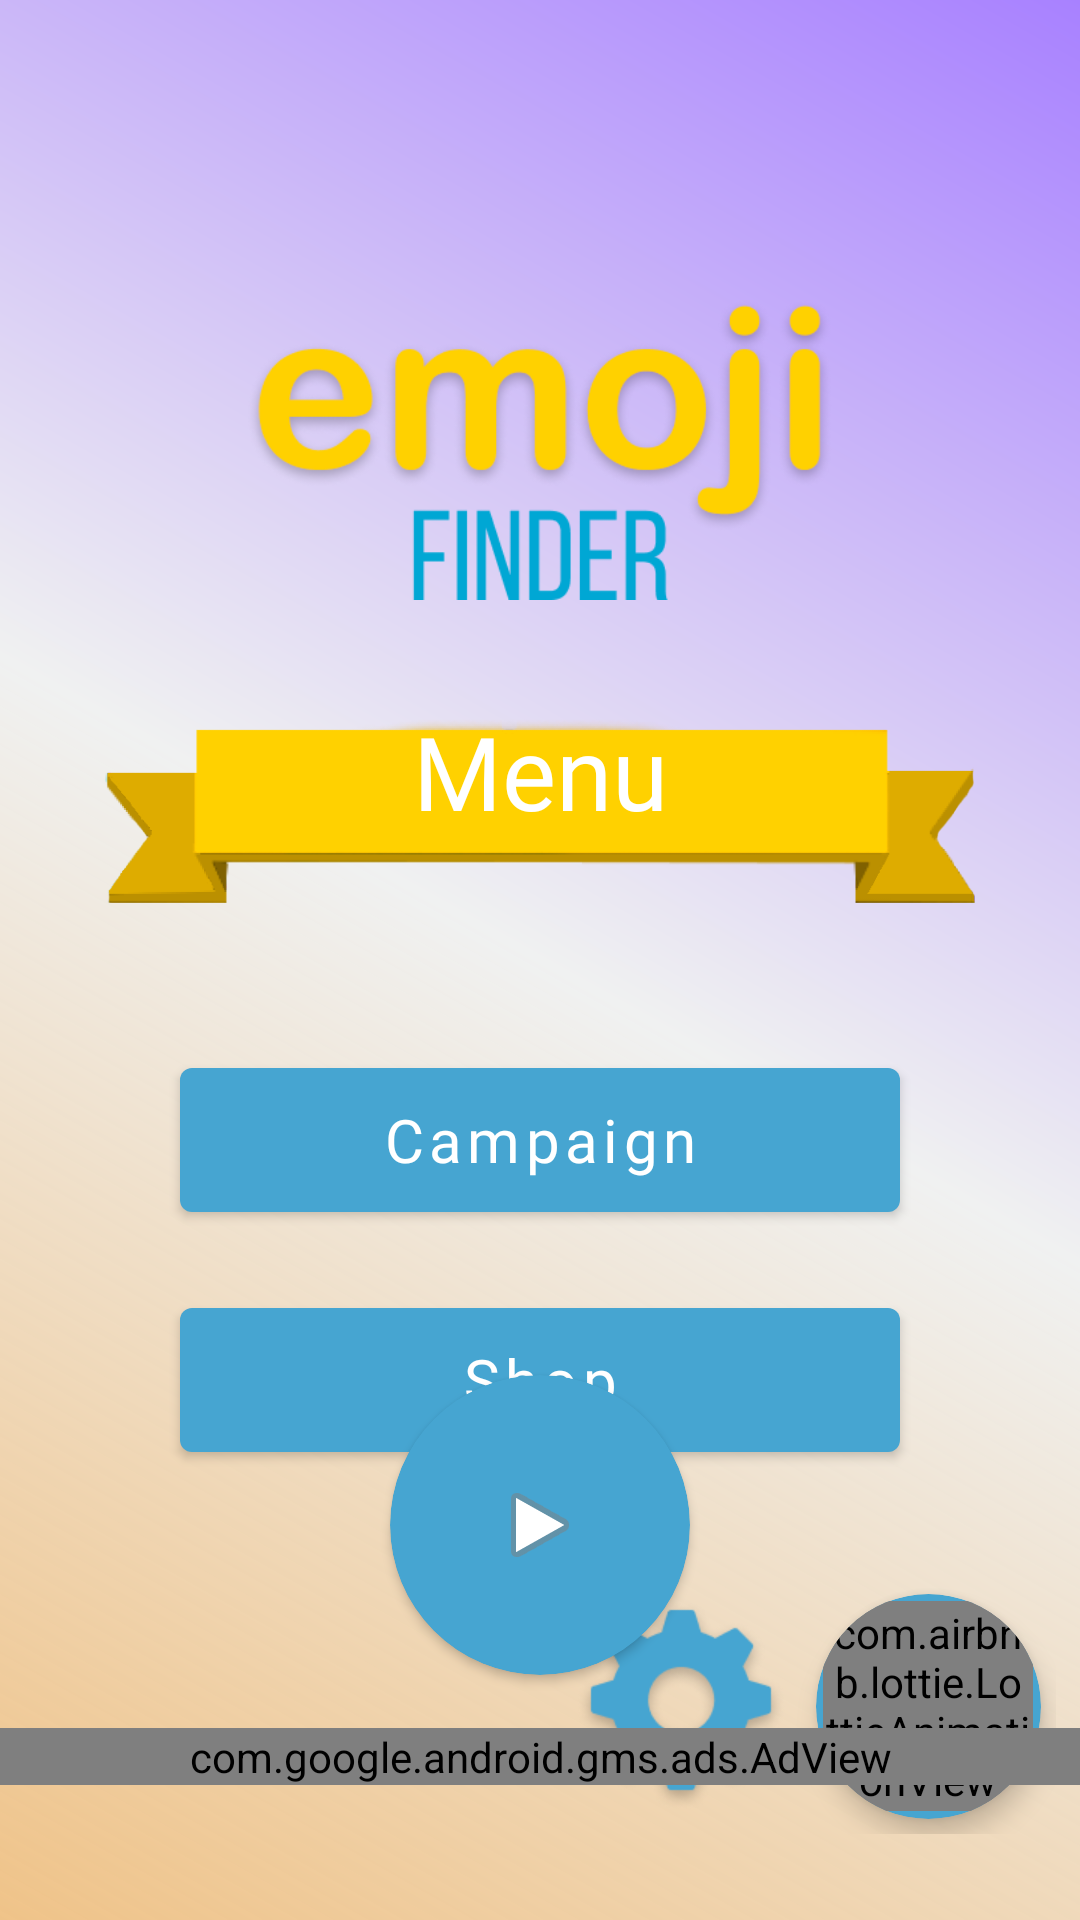

Produce the Android XML layout that renders to this screen, including the resource entries it uses.
<!-- AndroidManifest.xml: application theme CustomAppTheme -->
<!-- res/layout/fragment_main_menu.xml -->
<?xml version="1.0" encoding="utf-8"?>
<layout xmlns:android="http://schemas.android.com/apk/res/android"
    xmlns:app="http://schemas.android.com/apk/res-auto"
    xmlns:tools="http://schemas.android.com/tools">

    <androidx.constraintlayout.widget.ConstraintLayout
        android:layout_width="match_parent"
        android:layout_height="match_parent"
        android:background="@drawable/background_gradient"
        android:fitsSystemWindows="true"
        tools:context=".ui.main.MainMenuFragment">

        <LinearLayout
            android:id="@+id/linearLayout"
            android:layout_width="match_parent"
            android:layout_height="wrap_content"
            android:layout_marginStart="10dp"
            android:layout_marginTop="100dp"
            android:layout_marginEnd="10dp"
            app:layout_constraintEnd_toEndOf="parent"
            app:layout_constraintHorizontal_bias="0.0"
            app:layout_constraintStart_toStartOf="parent"
            app:layout_constraintTop_toTopOf="parent">

            <androidx.appcompat.widget.AppCompatImageView
                android:layout_width="match_parent"
                android:layout_height="100dp"
                android:layout_gravity="center"
                android:layout_weight="1"
                android:scaleType="centerInside"
                app:srcCompat="@drawable/emoji_finder_title" />

        </LinearLayout>


        <LinearLayout
            android:id="@+id/linearLayout2"
            android:layout_width="match_parent"
            android:layout_height="wrap_content"
            android:layout_marginStart="20dp"
            android:layout_marginEnd="20dp"
            android:orientation="vertical"
            app:layout_constraintBottom_toBottomOf="parent"
            app:layout_constraintEnd_toEndOf="parent"
            app:layout_constraintHorizontal_bias="0.0"
            app:layout_constraintStart_toStartOf="parent"
            app:layout_constraintTop_toBottomOf="@+id/appCompatImageView"
            app:layout_constraintVertical_bias="0.060000002">

            <com.google.android.material.button.MaterialButton
                android:id="@+id/start_arcade_game_btn"
                android:layout_width="match_parent"
                android:layout_height="60dp"
                android:layout_marginStart="40dp"
                android:visibility="gone"
                android:layout_marginEnd="40dp"
                android:fontFamily="@font/ru_eng_sriracha"
                android:text="@string/arcade_game"
                android:textAllCaps="false"
                android:textSize="20sp"
                app:backgroundTint="@color/buttonBlueColor" />

            <com.google.android.material.button.MaterialButton
                android:id="@+id/start_category_game_btn"
                android:layout_width="match_parent"
                android:layout_height="60dp"
                android:layout_marginStart="40dp"
                android:layout_marginTop="20dp"
                android:layout_marginEnd="40dp"
                android:fontFamily="@font/ru_eng_sriracha"
                android:text="@string/campaign"
                android:textAllCaps="false"
                android:textSize="20sp"
                app:backgroundTint="@color/buttonBlueColor" />


            <com.google.android.material.button.MaterialButton
                android:id="@+id/shop_main_btn"
                android:layout_width="match_parent"
                android:layout_height="60dp"
                android:layout_marginStart="40dp"
                android:layout_marginTop="20dp"
                android:layout_marginEnd="40dp"
                android:fontFamily="@font/ru_eng_sriracha"
                android:text="@string/emojis"
                android:textAllCaps="false"
                android:textSize="20sp"
                android:visibility="gone"
                app:backgroundTint="@color/buttonBlueColor" />


            <com.google.android.material.button.MaterialButton
                android:id="@+id/shop_btn"
                android:layout_width="match_parent"
                android:layout_height="60dp"
                android:layout_marginStart="40dp"
                android:layout_marginTop="20dp"
                android:layout_marginEnd="40dp"
                android:fontFamily="@font/ru_eng_sriracha"
                android:text="@string/shop"
                android:textAllCaps="false"
                android:textSize="20sp"
                app:backgroundTint="@color/buttonBlueColor" />

        </LinearLayout>

        <androidx.cardview.widget.CardView
            android:id="@+id/playLevel"
            android:layout_width="100dp"
            android:layout_height="100dp"
            app:cardCornerRadius="50dp"
            android:backgroundTint="@color/buttonBlueColor"
            android:foreground="?attr/selectableItemBackground"
            app:layout_constraintBottom_toTopOf="@+id/linearLayout3"
            app:layout_constraintEnd_toEndOf="parent"
            app:layout_constraintStart_toStartOf="parent"
            app:layout_constraintTop_toBottomOf="@+id/linearLayout2">

            <ImageView
                android:layout_width="wrap_content"
                android:layout_height="wrap_content"
                android:scaleType="center"
                android:layout_gravity="center"
                android:src="@android:drawable/ic_media_play"/>

        </androidx.cardview.widget.CardView>

        <LinearLayout
            android:id="@+id/linearLayout3"
            android:layout_width="wrap_content"
            android:layout_height="wrap_content"
            android:layout_margin="8dp"
            android:orientation="horizontal"
            app:layout_constraintBottom_toBottomOf="parent"
            app:layout_constraintEnd_toEndOf="parent"
            app:layout_constraintTop_toBottomOf="@+id/linearLayout2"
            app:layout_constraintVertical_bias="0.58000004">

            <androidx.appcompat.widget.AppCompatImageView
                android:id="@+id/settings_main_btn"
                android:layout_width="70dp"
                android:layout_height="70dp"
                android:layout_gravity="center"
                android:layout_margin="5dp"
                android:layout_weight="0"
                android:background="@drawable/ripple_color_settings"
                app:srcCompat="@drawable/settings_btn" />

            <androidx.cardview.widget.CardView
                android:id="@+id/profile_main_btn"
                android:layout_width="wrap_content"
                android:layout_height="wrap_content"
                android:layout_gravity="center"
                android:layout_margin="5dp"
                android:layout_weight="0"
                android:clickable="true"
                android:focusable="true"
                android:foreground="?android:attr/selectableItemBackground"
                app:cardBackgroundColor="@color/buttonBlueColor"
                app:cardCornerRadius="50dp"
                app:cardElevation="5dp">

                <androidx.emoji.widget.EmojiAppCompatButton
                    android:id="@+id/profile_emoji"
                    android:layout_width="65dp"
                    android:layout_height="65dp"
                    android:layout_centerInParent="true"
                    android:layout_margin="5dp"
                    android:background="@null"
                    android:clickable="false"
                    android:focusable="false"
                    android:padding="5dp"
                    android:textAlignment="center"
                    android:textSize="40sp" />

                <com.airbnb.lottie.LottieAnimationView
                    android:id="@+id/loading_avatar"
                    android:layout_width="70dp"
                    android:layout_height="70dp"
                    android:layout_centerInParent="true"
                    android:layout_gravity="center"
                    app:lottie_autoPlay="true"
                    app:lottie_loop="true"
                    app:lottie_rawRes="@raw/loading_avatar" />

            </androidx.cardview.widget.CardView>

        </LinearLayout>

        <com.google.android.gms.ads.AdView
            android:id="@+id/adView"
            android:layout_width="match_parent"
            android:layout_height="wrap_content"
            app:adSize="BANNER"
            android:layout_marginBottom="45dp"
            app:adUnitId="ca-app-pub-2845388640791569/8209744151"
            app:layout_constraintBottom_toBottomOf="parent"
            app:layout_constraintEnd_toEndOf="parent"
            app:layout_constraintHorizontal_bias="0.0"
            app:layout_constraintStart_toStartOf="parent" />

        <androidx.appcompat.widget.AppCompatImageView
            android:id="@+id/appCompatImageView"
            android:layout_width="match_parent"
            android:layout_height="100dp"
            android:layout_marginStart="35dp"
            android:layout_marginEnd="35dp"
            app:layout_constraintBottom_toBottomOf="parent"
            app:layout_constraintEnd_toEndOf="parent"
            app:layout_constraintStart_toStartOf="parent"
            app:layout_constraintTop_toBottomOf="@+id/linearLayout"
            app:layout_constraintVertical_bias="0.060000002"
            app:srcCompat="@drawable/main_screen_tape" />

        <TextView
            android:layout_width="wrap_content"
            android:layout_height="wrap_content"
            android:layout_centerInParent="true"
            android:fontFamily="@font/ru_eng_sriracha"
            android:text="@string/menu"
            android:textColor="@android:color/white"
            android:textSize="34sp"
            app:layout_constraintBottom_toBottomOf="@+id/appCompatImageView"
            app:layout_constraintEnd_toEndOf="@+id/appCompatImageView"
            app:layout_constraintStart_toStartOf="@+id/appCompatImageView"
            app:layout_constraintTop_toTopOf="@+id/appCompatImageView"
            app:layout_constraintVertical_bias="0.258" />


    </androidx.constraintlayout.widget.ConstraintLayout>


</layout>
<!-- resources referenced by this layout -->
<resources>
  <color name="buttonBlueColor">#46A5D1</color>
  <!-- drawable background_gradient (drawable) -->
  <?xml version="1.0" encoding="utf-8"?>
  <shape xmlns:android="http://schemas.android.com/apk/res/android">
  
      <gradient android:startColor="#BFEAAF61"
          android:centerColor="@color/backgroundDesignColor"
          android:endColor="#a881ff"
          android:gradientRadius="50"
          android:angle="45" />
  </shape>
  <!-- drawable emoji_finder_title: png bitmap (drawable-v24, 40049 bytes) -->
  <!-- drawable main_screen_tape: png bitmap (drawable-v24, 14630 bytes) -->
  <!-- drawable ripple_color_settings (drawable) -->
  <?xml version="1.0" encoding="utf-8"?>
  <ripple
      xmlns:android="http://schemas.android.com/apk/res/android"
      android:color="@color/first_color"
      android:radius="20dp">
  
      <item
          android:id="@android:id/mask"
          android:drawable="@color/background_color" />
  
  </ripple>
  <!-- drawable settings_btn: png bitmap (drawable-v24, 11886 bytes) -->
  <string name="arcade_game">Arcade Game</string>
  <string name="campaign">Campaign</string>
  <string name="emojis">Emojis</string>
  <string name="menu">Menu</string>
  <string name="shop">Shop</string>
  <style name="CustomAppTheme" parent="Theme.MaterialComponents.Light.NoActionBar">
          
          <item name="colorPrimary">@color/colorPrimary</item>
          <item name="colorPrimaryDark">@color/colorPrimaryDark</item>
          <item name="colorAccent">@color/colorAccent</item>
          <item name="bottomSheetDialogTheme">@style/AppBottomSheetDialogTheme</item>
          <item name="android:statusBarColor">#B301BCEF</item>
          <item name="android:textAppearanceButton">@style/TextAppearance.AppCompat.Button</item>
          <item name="colorControlNormal">@color/buttonBlueColor</item>
      </style>
  <color name="backgroundDesignColor">#F0F1F1</color>
  <color name="first_color">#4f5154</color>
  <color name="background_color">#f0f4fd</color>
  <color name="colorPrimary">#6200EE</color>
  <color name="colorPrimaryDark">#3700B3</color>
  <color name="colorAccent">#6C787A</color>
  <style name="AppBottomSheetDialogTheme" parent="Theme.Design.Light.BottomSheetDialog">
          <item name="bottomSheetStyle">@style/AppModalStyle</item>
      </style>
  <style name="AppModalStyle" parent="Widget.Design.BottomSheet.Modal">
          <item name="android:background">@drawable/bottom_sheet_round_top_corners</item>
      </style>
</resources>
